Run: headless pygame with SDL's dummy video driver; simulated clock (each Clock.tick advances the game by its frame time, no real sleeping); random seed 0; keys injected as events and as key.get_pressed() state; no mouse input.
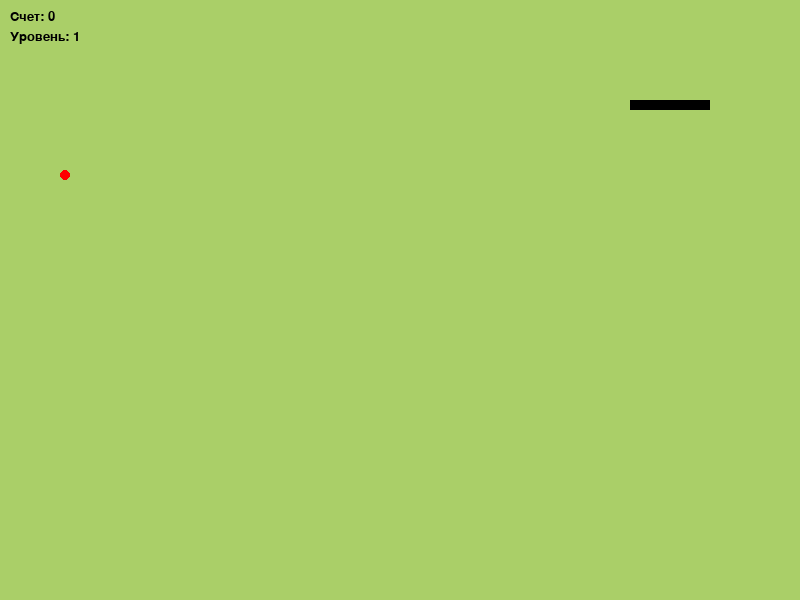
Frame 1 of 2 · flips 1–60 · no input
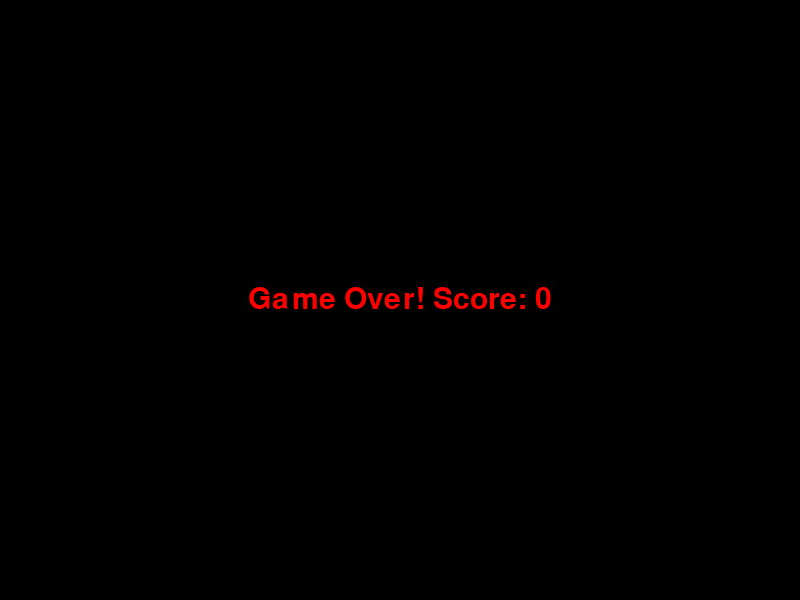
Frame 2 of 2 · flips 61–180 · tapped SPACE, RETURN · held RIGHT (→), D (game ended)

The pygame program that drew these frames:

import pygame
import random
import time 

pygame.init()

# Window size
width = 800
height = 600
screen = pygame.display.set_mode((width, height))

# Initial variables
score = 0
fruit_eaten = False
level = 1
speed = 200  
fruits_needed_for_level_up = 3 
fruits_lifetime = 10000     # Lifetime of the fruit in millisecons (10 sec)

# Initial snake parameters
head_square = [100, 100]
squares = [
    [30, 100], [40, 100], [50, 100], [60, 100], [70, 100],
    [80, 100], [90, 100], [100, 100]
]

# Function to generate fruit with random weight
def generate_fruit():
    while True:
        fr_x = random.randrange(1, width // 10) * 10
        fr_y = random.randrange(1, height // 10) * 10
        weight = random.randint(2, 10) # Random weight from 5 to 20
        fruit_coor = [fr_x, fr_y, weight, pygame.time.get_ticks()]  # Store position, weight, spawn time
        
        if [fr_x, fr_y] not in squares:
            return fruit_coor

fruit_coor = generate_fruit()

direction = "right"
next_dir = "right"
done = False

# Function to handle game over
def game_over():
    global done
    screen.fill((0, 0, 0))
    font = pygame.font.SysFont("times new roman", 45)
    text_surface = font.render(f"Game Over! Score: {score}", True, (255, 0, 0))
    text_rect = text_surface.get_rect(center=(width // 2, height // 2))
    screen.blit(text_surface, text_rect)
    pygame.display.update()
    pygame.time.delay(4000)
    pygame.quit()
    exit()

# Game loop
while not done:
    for event in pygame.event.get():
        if event.type == pygame.QUIT:
            done = True
        if event.type == pygame.KEYDOWN:
            if event.key == pygame.K_DOWN:
                next_dir = "down"
            if event.key == pygame.K_UP:
                next_dir = "up"
            if event.key == pygame.K_LEFT:
                next_dir = "left"
            if event.key == pygame.K_RIGHT:
                next_dir = "right"

    # Prevent movement in opposite direction
    if next_dir == "right" and direction != "left":
        direction = "right"
    if next_dir == "up" and direction != "down":
        direction = "up"
    if next_dir == "left" and direction != "right":
        direction = "left"
    if next_dir == "down" and direction != "up":
        direction = "down"

    # Update snake head position
    if direction == "right":
        head_square[0] += 10
    if direction == "left":
        head_square[0] -= 10
    if direction == "up":
        head_square[1] -= 10
    if direction == "down":
        head_square[1] += 10

    # Check collision with walls
    if head_square[0] < 0 or head_square[0] >= width or head_square[1] < 0 or head_square[1] >= height:
        game_over()

    # Check collision with itself
    if head_square in squares[:-1]:
        game_over()

    # Update snake body
    new_square = [head_square[0], head_square[1]]
    squares.append(new_square)
    
    # Check if fruit is eaten
    if head_square == fruit_coor[:2]:  # compare only x and y coordinates
        fruit_eaten = True
        score += fruit_coor[2]  # Add fruit's  weight to the score

        # Level up
        if score % (fruits_needed_for_level_up * 10) == 0:
            level += 1
            speed = max(50, speed - 20)  
    else:
        squares.pop(0)  # remove tail if fruit is not eaten

    if pygame.time.get_ticks() - fruit_coor[3] > fruits_lifetime:
        fruit_eaten = True # Treat as if fruit was eaten (it disappears)

    if fruit_eaten:
        fruit_coor = generate_fruit()
        fruit_eaten = False

   
    screen.fill((170, 207, 104))

    # Display score and level
    font = pygame.font.SysFont("Courier New", 20)
    score_surface = font.render(f"Счет: {score}", True, (0, 0, 0))
    level_surface = font.render(f"Уровень: {level}", True, (0, 0, 0))
    screen.blit(score_surface, (10, 10))
    screen.blit(level_surface, (10, 30))

    # Draw fruit
    pygame.draw.circle(screen, (255, 0, 0), (fruit_coor[0] + 5, fruit_coor[1] + 5), 5)

    # Draw snake
    for el in squares:
        pygame.draw.rect(screen, (0, 0, 0), pygame.Rect(el[0], el[1], 10, 10))

    pygame.display.flip()
    pygame.time.delay(speed)

pygame.quit()
